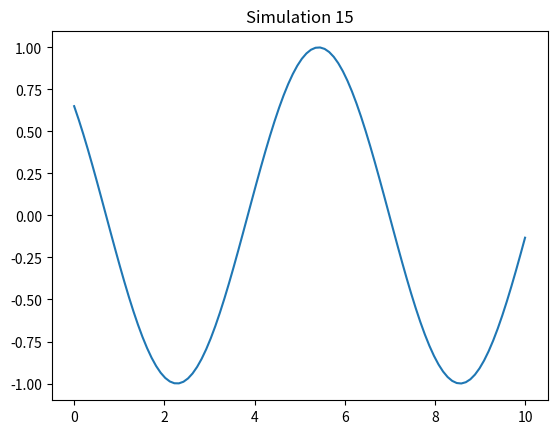

This figure's Python source:
import numpy as np
import matplotlib.pyplot as plt

def run_sim():
    t = np.linspace(0, 10, 100)
    plt.plot(t, np.sin(t + 15))
    plt.title("Simulation 15")
    plt.savefig("sim_15.png")

if __name__ == "__main__":
    run_sim()
